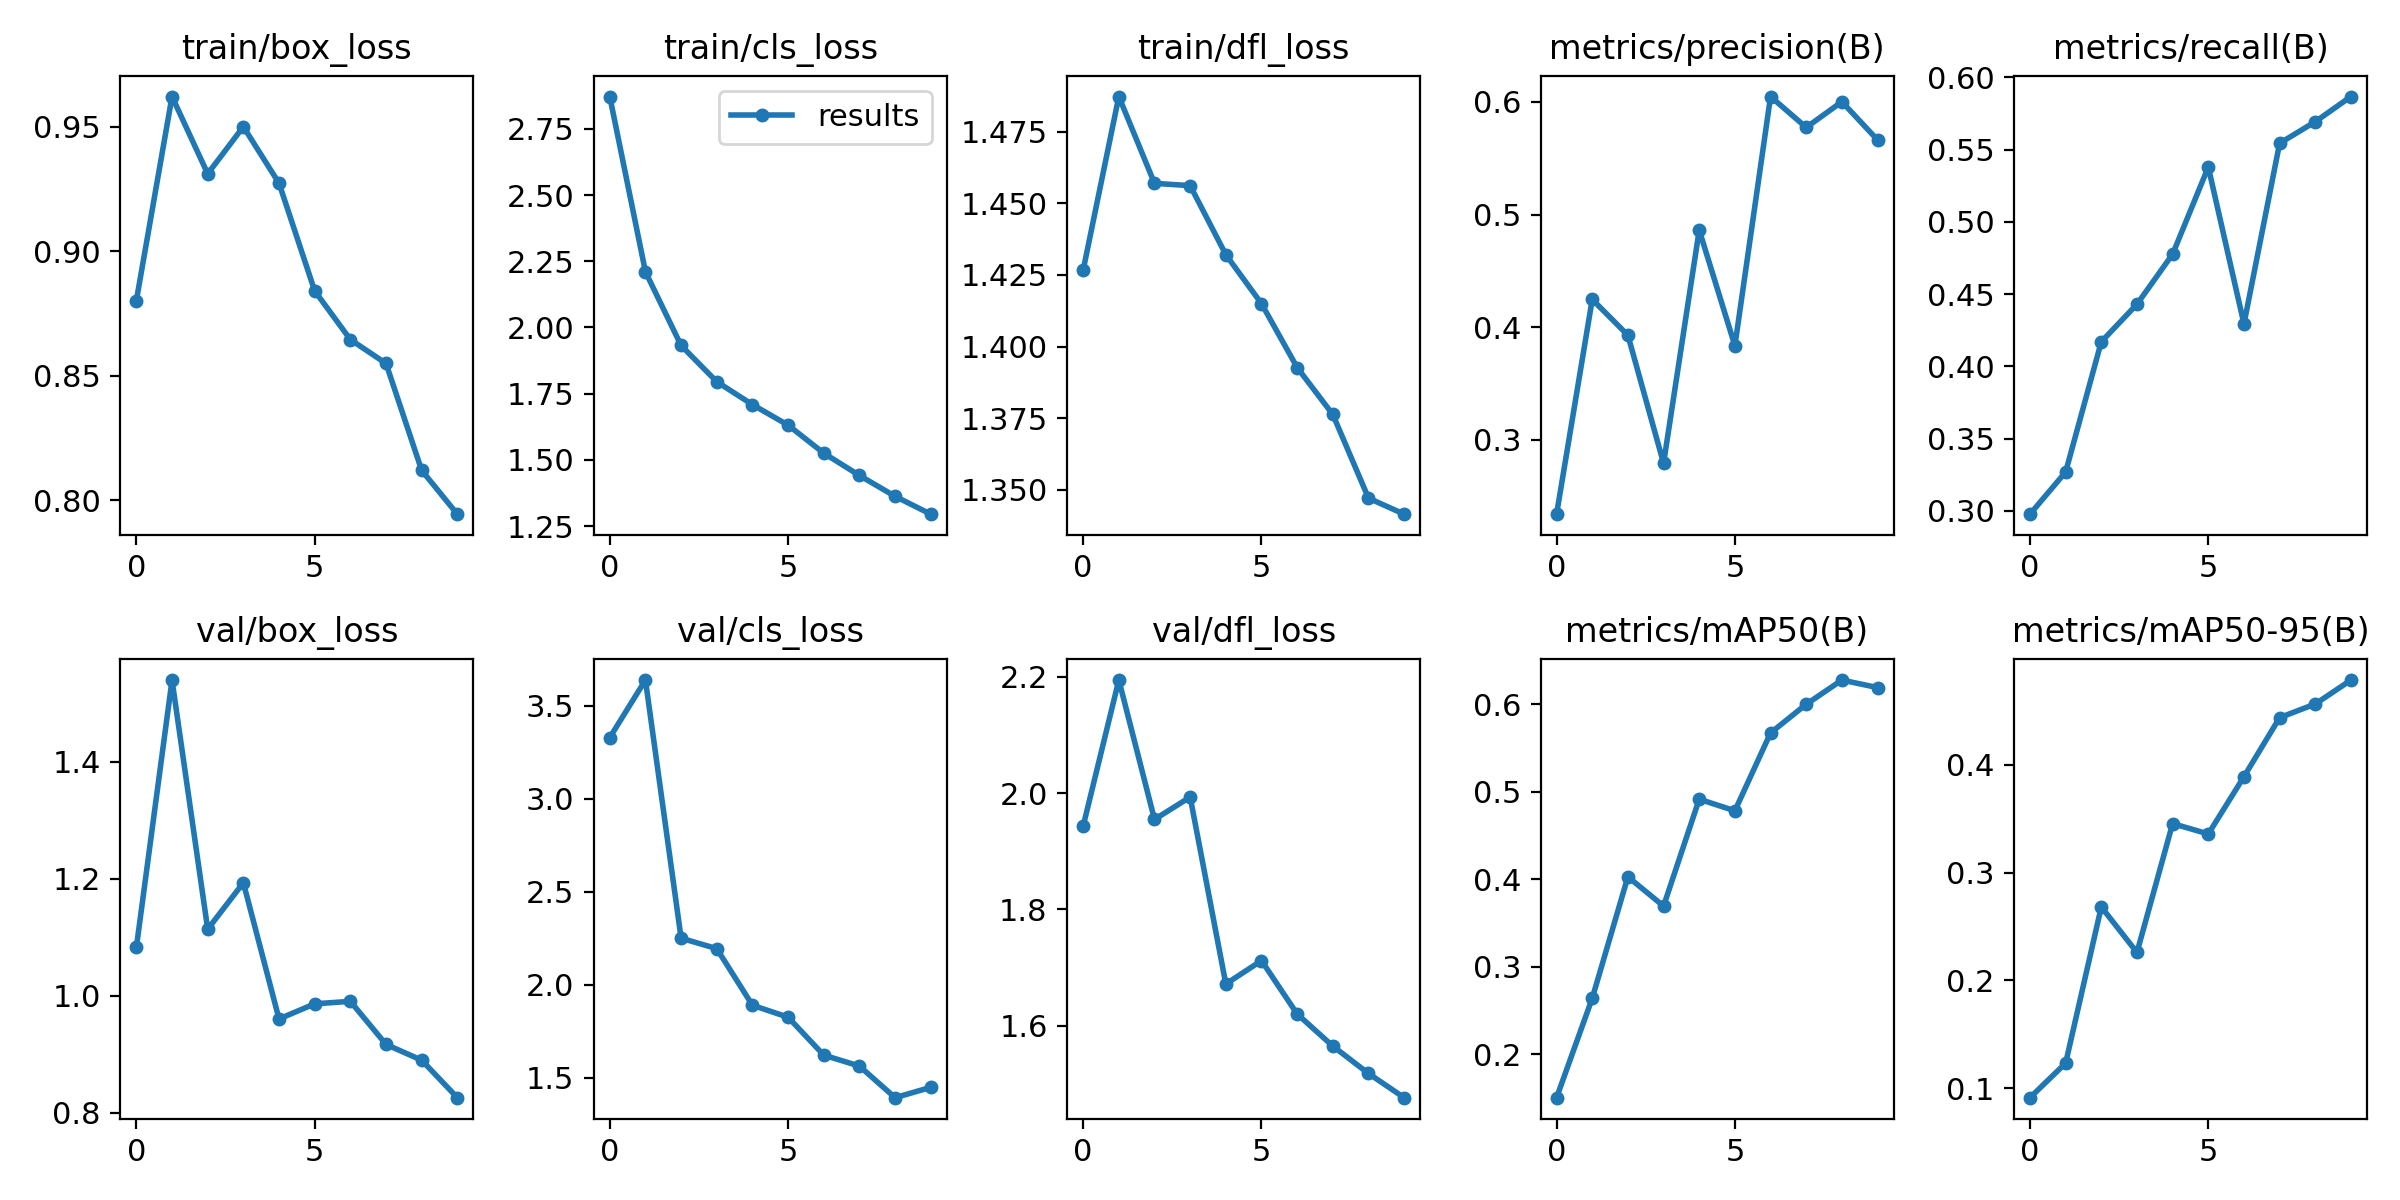

The table this chart was drawn from, first rows:
epoch, train/box_loss, train/cls_loss, train/dfl_loss, metrics/precision(B), metrics/recall(B), metrics/mAP50(B), metrics/mAP50-95(B), val/box_loss, val/cls_loss, val/dfl_loss, lr/pg0, lr/pg1, lr/pg2
0, 0.8802, 2.872, 1.427, 0.2338, 0.2977, 0.1502, 0.09143, 1.083, 3.329, 1.943, 0.06756, 0.0003277, 0.0003277
1, 0.9621, 2.21, 1.487, 0.4246, 0.3268, 0.2638, 0.1234, 1.54, 3.638, 2.195, 0.03449, 0.0005956, 0.0005956
2, 0.9311, 1.932, 1.457, 0.3927, 0.417, 0.4026, 0.2682, 1.114, 2.25, 1.955, 0.001362, 0.0007975, 0.0007975
3, 0.95, 1.795, 1.456, 0.279, 0.443, 0.3692, 0.226, 1.194, 2.194, 1.993, 0.000703, 0.000703, 0.000703
4, 0.9274, 1.709, 1.432, 0.4862, 0.4777, 0.4913, 0.3454, 0.9606, 1.89, 1.672, 0.000703, 0.000703, 0.000703
5, 0.8841, 1.631, 1.415, 0.3835, 0.538, 0.4781, 0.3357, 0.9865, 1.825, 1.712, 0.000604, 0.000604, 0.000604
6, 0.8646, 1.526, 1.393, 0.6048, 0.4294, 0.5671, 0.3888, 0.9907, 1.622, 1.62, 0.000505, 0.000505, 0.000505
7, 0.855, 1.441, 1.376, 0.5774, 0.5544, 0.5998, 0.4435, 0.917, 1.563, 1.565, 0.000406, 0.000406, 0.000406
8, 0.8121, 1.363, 1.347, 0.6002, 0.5694, 0.6275, 0.4562, 0.89, 1.393, 1.518, 0.000307, 0.000307, 0.000307
9, 0.7945, 1.295, 1.341, 0.5663, 0.5868, 0.6189, 0.4783, 0.826, 1.448, 1.476, 0.000208, 0.000208, 0.000208
